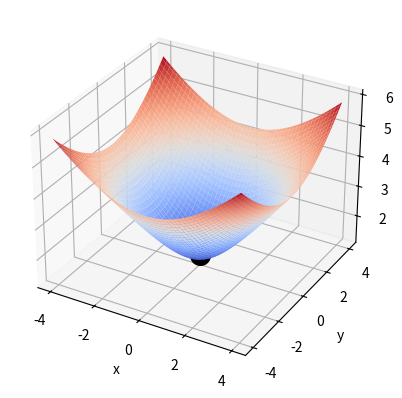

The script that saved this image:
import numpy as np
import matplotlib.pyplot as plt

# Define the 2-variable Gaussian function
s = np.sqrt(2)

def f(x):
    x1, x2 = x
    return np.sqrt(x1**2 + x2**2 + s**2)

# Define the gradient of the 2-variable Gaussian function
def df(x):
    x1, x2 = x
    return np.array([
        -x1/np.sqrt(x1**2 + x2**2 + s**2),
        -x2/np.sqrt(x1**2 + x2**2 + s**2)
    ])

# Define Gradient Descent
def gradient_descent(f, df, x_init, learning_rate, num_iterations):
    x = np.array(x_init, dtype=np.float64)
    x_history = [x] # to store the history of x values
    for i in range(num_iterations):
        x = x - learning_rate * df(x)
        x_history.append(x)
    return x, np.array(x_history)

# Define initial values
x_init = np.array([0,0])

learning_rate = 0.01
num_iterations = 100

x_min, x_history = gradient_descent(f, df, x_init, learning_rate, num_iterations)
print("Minimum point: ", x_min)

x = np.linspace(-4, 4, 100)
y = np.linspace(-4, 4, 100)
X, Y = np.meshgrid(x, y)
Z = f([X, Y])

# Plot the function and the minimum point
fig = plt.figure()
ax = fig.add_subplot(111, projection='3d')
ax.plot_surface(X, Y, Z, cmap='coolwarm')
ax.scatter(x_min[0], x_min[1], f(x_min), color='black', s=200,)
ax.set_xlabel('x')
ax.set_ylabel('y')
ax.set_zlabel('z')

# x_history = np.array(x_history)
# ax.plot(x_history[:,0], x_history[:,1], f(x_history.T), '-o', color='black')

plt.show()

# Define the x values for plotting

